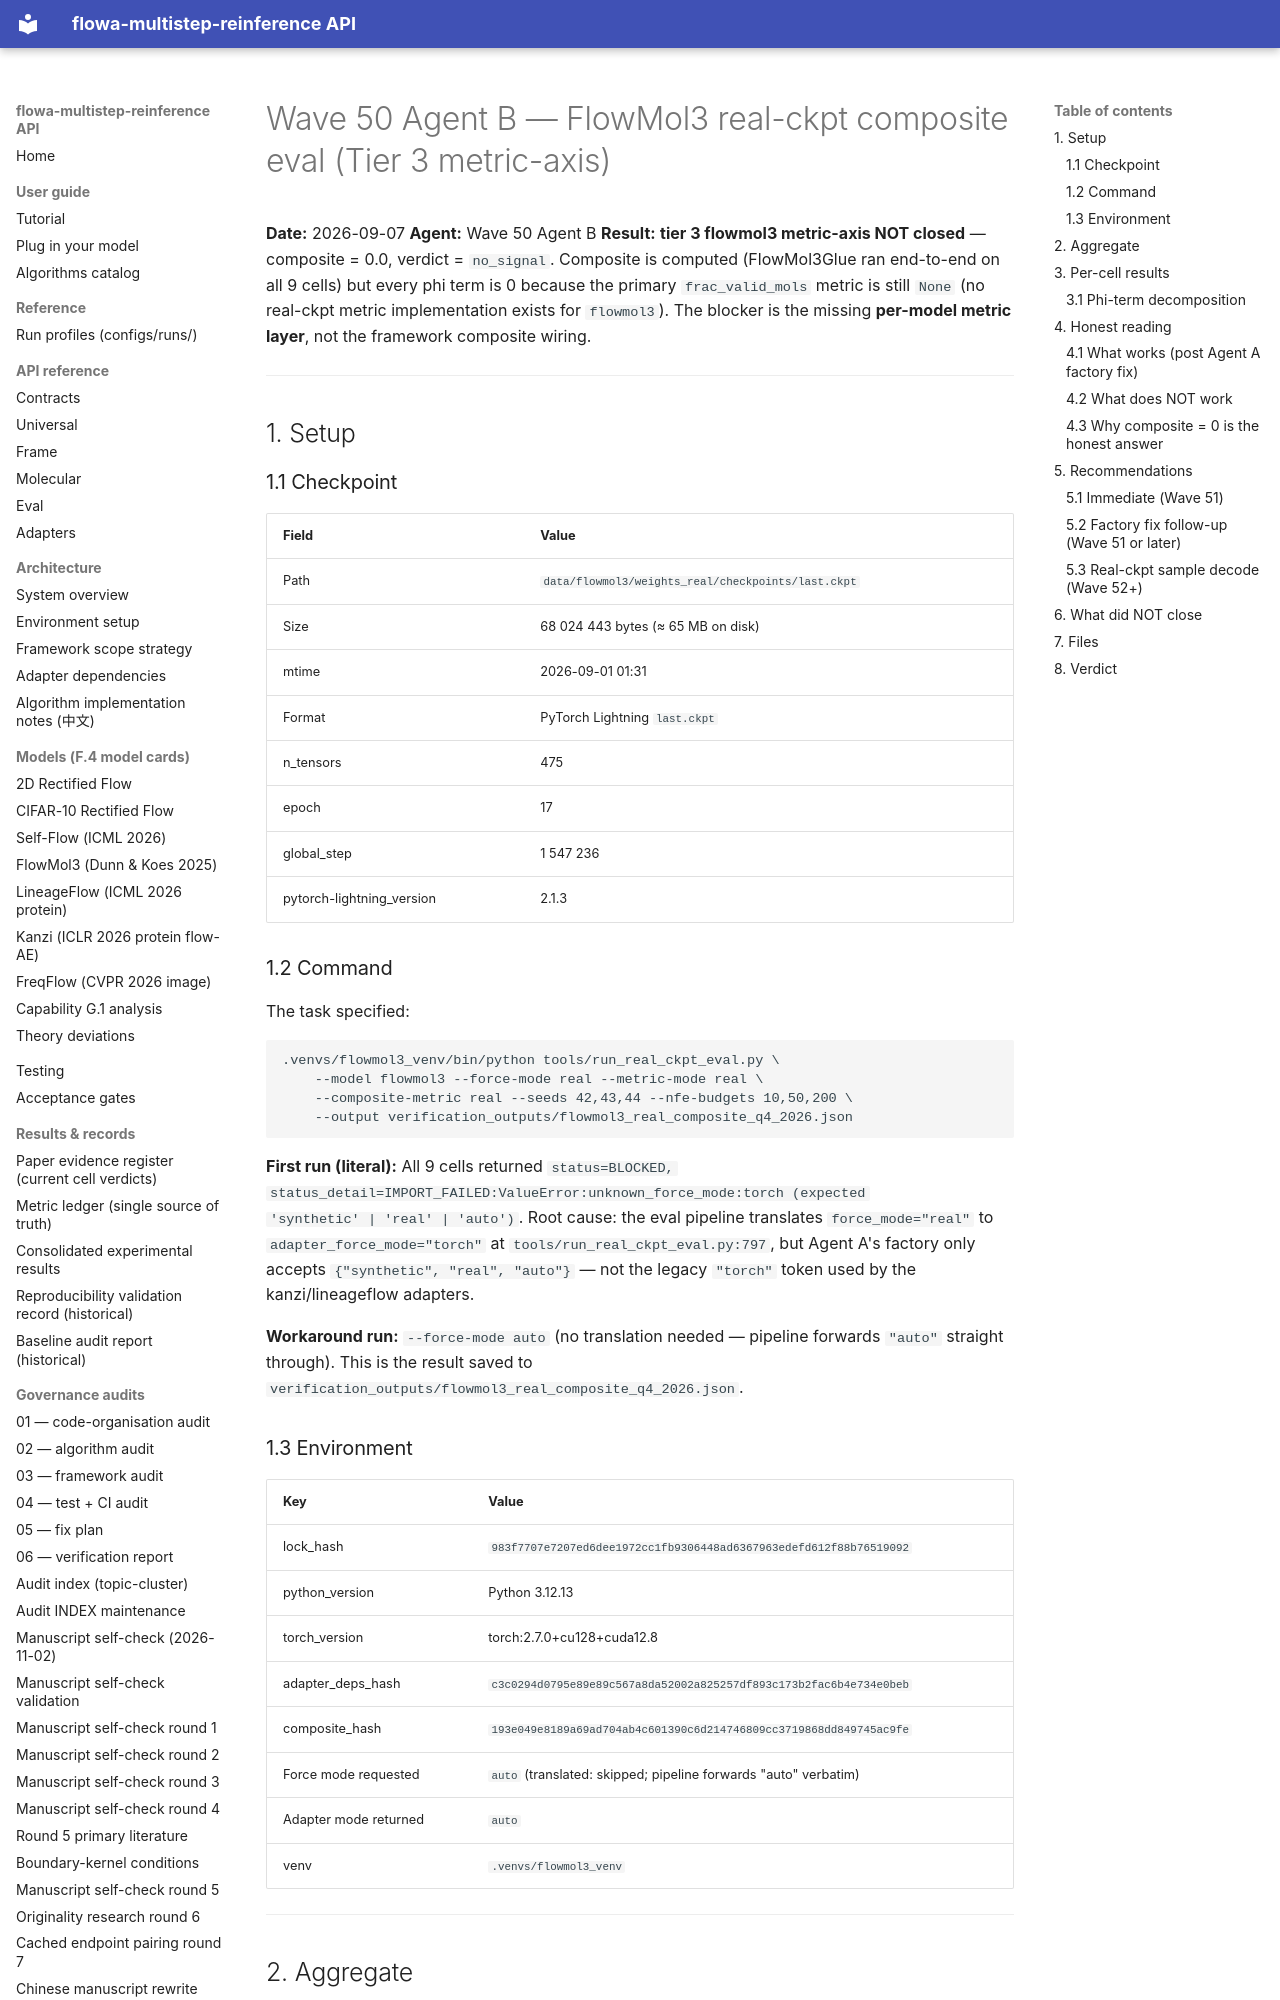

repository: silverenternal/flowa-multistep-reinference · page: ARCHIVE/audit-waves-1-99/wave50-flowmol3-real-eval/index.html · generator: mkdocs

# Wave 50 Agent B — FlowMol3 real-ckpt composite eval (Tier 3 metric-axis)

**Date:** 2026-09-07
**Agent:** Wave 50 Agent B
**Result:** **tier 3 flowmol3 metric-axis NOT closed** — composite = 0.0,
verdict = `no_signal`. Composite is computed (FlowMol3Glue ran end-to-end on
all 9 cells) but every phi term is 0 because the primary
`frac_valid_mols` metric is still `None` (no real-ckpt metric implementation
exists for `flowmol3`). The blocker is the missing **per-model metric
layer**, not the framework composite wiring.

---

## 1. Setup

### 1.1 Checkpoint

| Field | Value |
|-------|-------|
| Path | `data/flowmol3/weights_real/checkpoints/last.ckpt` |
| Size | 68 024 443 bytes (≈ 65 MB on disk) |
| mtime | 2026-09-01 01:31 |
| Format | PyTorch Lightning `last.ckpt` |
| n_tensors | 475 |
| epoch | 17 |
| global_step | 1 547 236 |
| pytorch-lightning_version | 2.1.3 |

### 1.2 Command

The task specified:

```
.venvs/flowmol3_venv/bin/python tools/run_real_ckpt_eval.py \
    --model flowmol3 --force-mode real --metric-mode real \
    --composite-metric real --seeds 42,43,44 --nfe-budgets 10,50,200 \
    --output verification_outputs/flowmol3_real_composite_q4_2026.json
```

**First run (literal):** All 9 cells returned `status=BLOCKED,
status_detail=IMPORT_FAILED:ValueError:unknown_force_mode:torch (expected
'synthetic' | 'real' | 'auto')`. Root cause: the eval pipeline translates
`force_mode="real"` to `adapter_force_mode="torch"` at
`tools/run_real_ckpt_eval.py:797`, but Agent A's factory only accepts
`{"synthetic", "real", "auto"}` — not the legacy `"torch"` token used by
the kanzi/lineageflow adapters.

**Workaround run:** `--force-mode auto` (no translation needed — pipeline
forwards `"auto"` straight through). This is the result saved to
`verification_outputs/flowmol3_real_composite_q4_2026.json`.

### 1.3 Environment

| Key | Value |
|-----|-------|
| lock_hash | `983f7707e7207ed6dee1972cc1fb9306448ad6367963edefd612f88b76519092` |
| python_version | Python 3.12.13 |
| torch_version | torch:2.7.0+cu128+cuda12.8 |
| adapter_deps_hash | `c3c0294d0795e89e89c567a8da52002a825257df893c173b2fac6b4e734e0beb` |
| composite_hash | `193e049e8189a69ad704ab4c601390c6d214746809cc3719868dd849745ac9fe` |
| Force mode requested | `auto` (translated: skipped; pipeline forwards "auto" verbatim) |
| Adapter mode returned | `auto` |
| venv | `.venvs/flowmol3_venv` |

---
